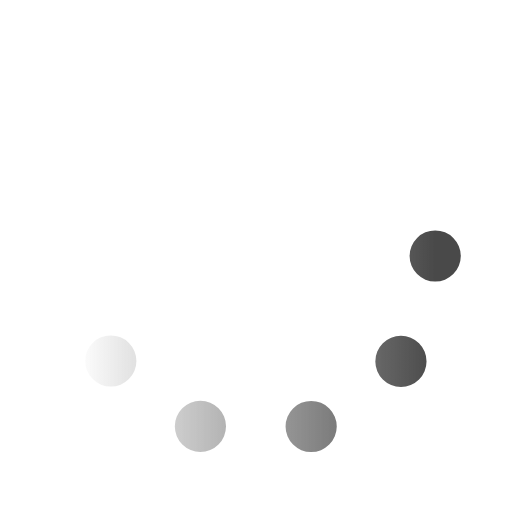
t = 0.00 s
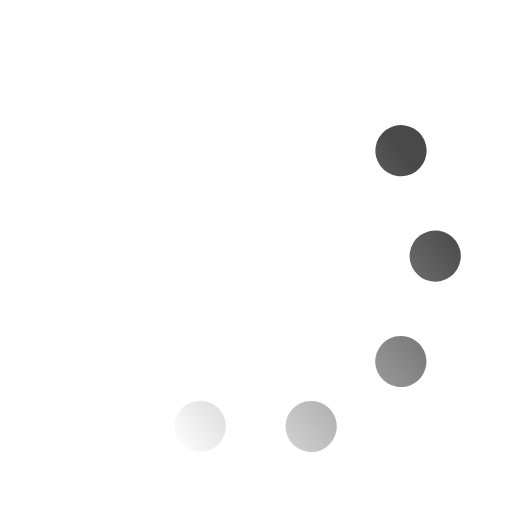
t = 0.33 s
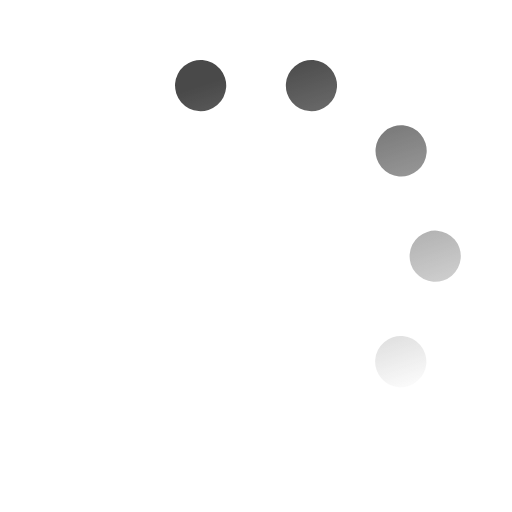
t = 0.67 s
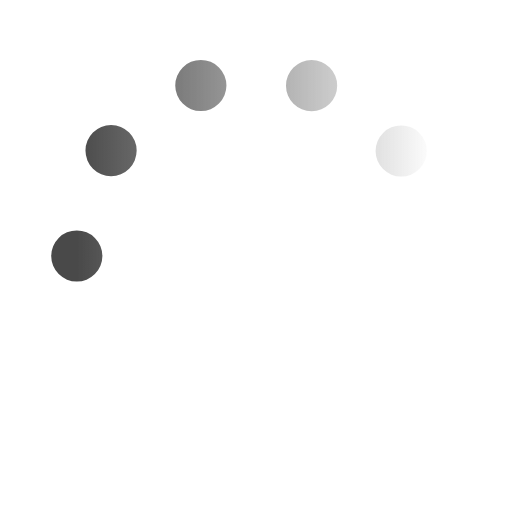
t = 1.00 s
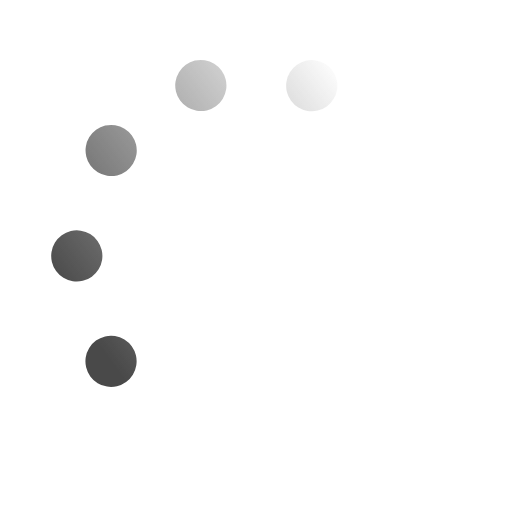
t = 1.33 s
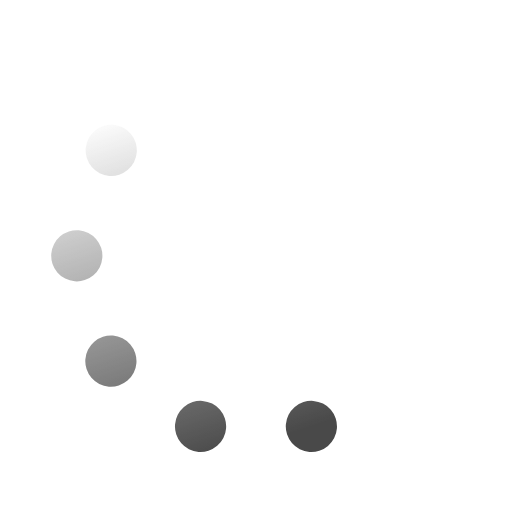
t = 1.67 s

The animated SVG that drew these frames (rendered in a browser with its animation timeline set to each time). Animation: 1 SMIL element (animateTransform=1); one cycle of 2.00 s, repeats indefinitely.

<svg xmlns="http://www.w3.org/2000/svg" style="filter: grayscale(100%);" viewBox="0 0 200 200"><linearGradient id="a6"><stop offset="0" stop-color="#FF1348" stop-opacity="0"></stop><stop offset="1" stop-color="#FF1348"></stop></linearGradient><circle fill="none" stroke="url(#a6)" stroke-width="20" stroke-linecap="round" stroke-dasharray="0 44 0 44 0 44 0 44 0 360" cx="100" cy="100" r="70" transform-origin="center"><animateTransform type="rotate" attributeName="transform" calcMode="discrete" dur="2" values="360;324;288;252;216;180;144;108;72;36" repeatCount="indefinite"></animateTransform></circle></svg>